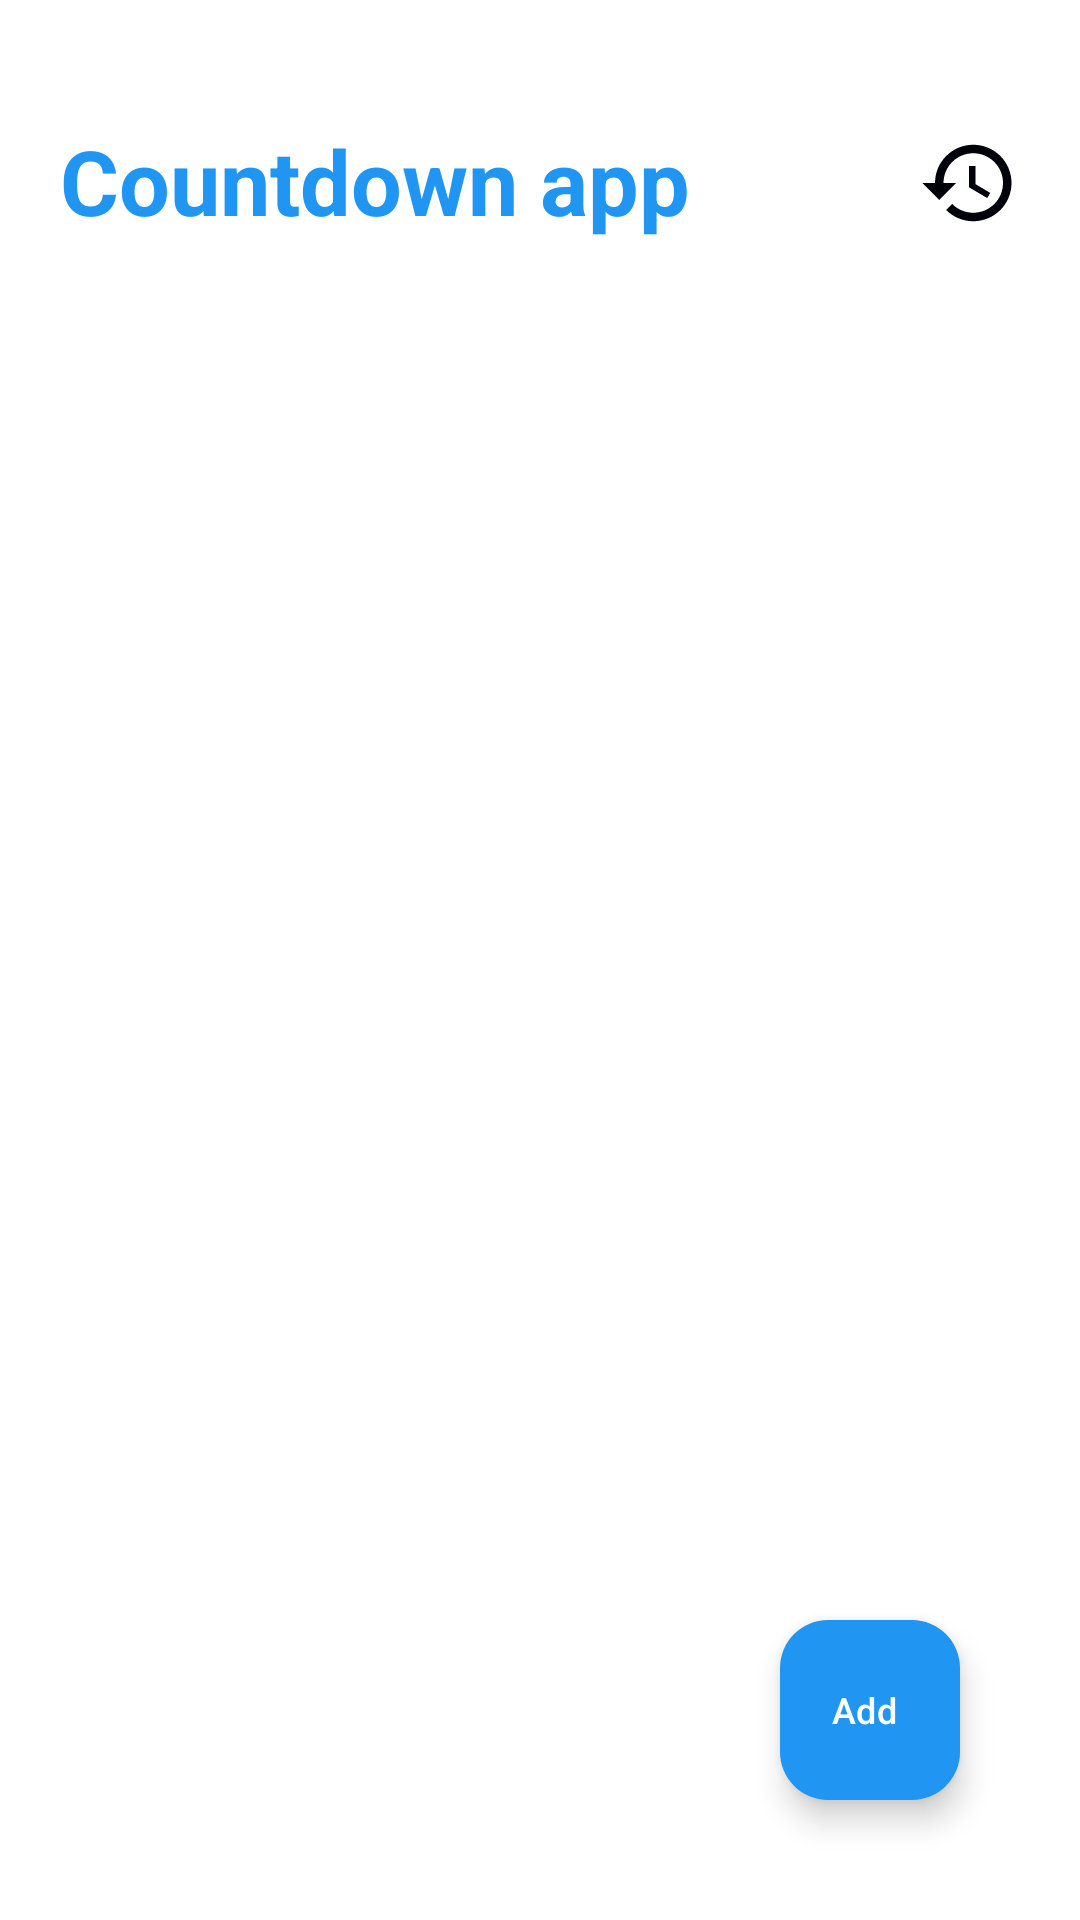

Here is an Android app screen rendered from its layout file. Give the layout XML and the strings, colors and styles it references.
<!-- AndroidManifest.xml: application theme Theme.CountdownApp -->
<!-- res/layout/activity_main.xml -->
<?xml version="1.0" encoding="utf-8"?>
<androidx.constraintlayout.widget.ConstraintLayout xmlns:android="http://schemas.android.com/apk/res/android"
    xmlns:app="http://schemas.android.com/apk/res-auto"
    xmlns:tools="http://schemas.android.com/tools"
    android:id="@+id/main"
    android:background="@color/white"
    android:layout_width="match_parent"
    android:layout_height="match_parent"
    tools:context=".MainActivity">
    <TextView
        android:id="@+id/text"
        android:layout_width="match_parent"
        android:layout_height="wrap_content"
        app:layout_constraintLeft_toLeftOf="parent"
        app:layout_constraintTop_toTopOf="parent"
        android:text="Countdown app"
        android:textSize="30sp"
        android:textStyle="bold"
        android:textColor="#2195F2"
        android:gravity="start"
        android:layout_marginHorizontal="20dp"
        android:layout_marginVertical="40dp"
        />
    <ImageView
        android:id="@+id/archive_btn"
        android:layout_width="0dp"
        android:layout_height="wrap_content"
        android:src="@drawable/ic_past"
        app:layout_constraintTop_toTopOf="parent"
        app:layout_constraintRight_toRightOf="parent"
        android:layout_marginHorizontal="20dp"
        android:layout_marginVertical="44dp"
       />
    <androidx.recyclerview.widget.RecyclerView
        android:id="@+id/event_list"
        android:padding="8dp"
        android:layout_width="match_parent"
        android:layout_height="wrap_content"
        android:layout_marginHorizontal="20dp"
        app:layout_constraintTop_toBottomOf="@id/text"
        app:layout_constraintLeft_toLeftOf="parent"
        app:layout_constraintRight_toRightOf="parent"
        android:layout_marginVertical="20dp"
        />
    <TextView
        android:id="@+id/text_empty"
        android:layout_width="match_parent"
        android:layout_height="wrap_content"
        android:text="No event added yet, click the button below to add event"
        android:layout_margin="20dp"
        android:textSize="20sp"
        android:visibility="gone"
        android:gravity="center"
        android:textStyle="bold"
        android:textColor="#9D9D9D"
        app:layout_constraintTop_toBottomOf="@+id/img_empty"
        app:layout_constraintLeft_toLeftOf="parent"
        app:layout_constraintRight_toRightOf="parent"/>

    <ImageView
        android:id="@+id/img_empty"
        android:layout_width="200dp"
        android:layout_height="200dp"
        android:scaleType="centerCrop"
        android:visibility="gone"
        android:src="@drawable/empty_event"
        app:layout_constraintBottom_toBottomOf="parent"
        app:layout_constraintLeft_toLeftOf="parent"
        app:layout_constraintRight_toRightOf="parent"
        app:layout_constraintTop_toTopOf="parent"
        app:layout_constraintVertical_bias="0.252" />



    <com.google.android.material.floatingactionbutton.ExtendedFloatingActionButton
        android:id="@+id/addEvent_btn"
        android:layout_width="60dp"
        android:layout_height="60dp"
        android:layout_margin="40dp"
        app:layout_constraintRight_toRightOf="parent"
        app:layout_constraintBottom_toBottomOf="parent"
        app:backgroundTint="@color/blue"
        android:text="Add"
        android:textAlignment="center"
        android:textSize="12dp"
        android:textColor="@color/white"
        />

</androidx.constraintlayout.widget.ConstraintLayout>
<!-- resources referenced by this layout -->
<resources>
  <color name="blue">#2195F2</color>
  <color name="white">#FFFFFFFF</color>
  <!-- drawable empty_event: png bitmap (drawable, 88613 bytes) -->
  <!-- drawable ic_past (drawable) -->
  <vector xmlns:android="http://schemas.android.com/apk/res/android" android:height="34dp" android:tint="#00000B" android:viewportHeight="24" android:viewportWidth="24" android:width="34dp">
        
      <path android:fillColor="@android:color/white" android:pathData="M13,3c-4.97,0 -9,4.03 -9,9L1,12l3.89,3.89 0.07,0.14L9,12L6,12c0,-3.87 3.13,-7 7,-7s7,3.13 7,7 -3.13,7 -7,7c-1.93,0 -3.68,-0.79 -4.94,-2.06l-1.42,1.42C8.27,19.99 10.51,21 13,21c4.97,0 9,-4.03 9,-9s-4.03,-9 -9,-9zM12,8v5l4.28,2.54 0.72,-1.21 -3.5,-2.08L13.5,8L12,8z"/>
      
  </vector>
  <style name="Theme.CountdownApp" parent="Base.Theme.CountdownApp" />
  <style name="Base.Theme.CountdownApp" parent="Theme.Material3.DayNight.NoActionBar">
  
      </style>
</resources>
